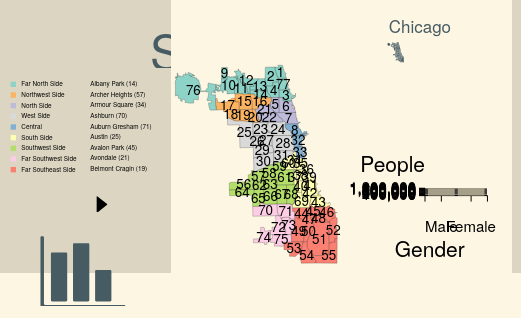
D3 v3 page, settled after 360 driven frames (6 s of simulated time); the page loaded 5 data file(s).


        var App = new ChicagoApp();
        App.init();

        /*
        var selectData = document.getElementById('dropData');
        selectData.onchange = function (e) {
            var index = selectData.selectedIndex;
            var option = selectData[index];
            App.root.dataType = +option.value;
            App.refreshCharts();
        };

        var selectChart = document.getElementById('dropChart');
        selectChart.onchange = function (e) {
            var i = selectChart.selectedIndex;
            var o = selectChart[i];
            App.root.chartType = +o.value;
            App.emptySlots();
            App.root.populate = true;
            App.refreshCharts();
            App.root.populate = false;
        };
        */
    
// ── app.js
/* global $:true, d3:true, topojson:true, console:true, document:true, BarPlot, PieChart, Table:true; */
///////////////////////////////////////////////////////////////////////

function Class() {}

Class.prototype.construct = function () {};

Class.extend = function (def) {
    var classDef = function () {
        if (arguments[0] !== Class) {
            this.construct.apply(this, arguments);
        }
    };

    var proto = new this(Class);
    var superClass = this.prototype;

    for (var n in def) {
        var item = def[n];
        if (item instanceof Function) item.superClass = superClass;
        proto[n] = item;
    }

    classDef.prototype = proto;

    //Give this new class the same static extend method    
    classDef.extend = this.extend;
    return classDef;
};

///////////////////////////////////////////////////////////////////////

var ChicagoApp = Class.extend({

    construct: function () {
        this.root = {};

        this.root.margin = {
            top: 30,
            right: 30,
            bottom: 40,
            left: 50
        };

        this.root.svgMap = null;
        this.root.map = null;
        this.root.svgControls = null;
        this.root.svgMapPlot = null;
        this.root.svgR1 = null;
        this.root.svgR2 = null;
        this.root.svgR3 = null;

        // STORED DATA from external files
        this.root.features = null;
        this.root.topoJson = null;
        this.root.areas = null;
        this.root.gender = null;
        this.root.gender_district = null;
        this.root.age = null;
        this.root.age_district = null;
        this.root.race = null;
        this.root.race_district = null;
        this.root.origin1 = null;
        this.root.origin1_district = null;
        this.root.origin2 = null;
        this.root.origin2_district = null;

        this.root.projectionL = d3.geo.mercator();
        this.root.pathL = d3.geo.path().projection(this.root.projectionL);

        this.root.height = document.getElementById('container').offsetHeight;
        this.root.width = document.getElementById('container').offsetWidth / 2;
        //this.root.width = 409.8 * 2;
        //this.root.height = 218.8 * 2;
        this.root.height_detail = this.root.height / 2.5;
        this.root.width_detail = this.root.width / 3;
        this.root.colorCA = null;

        this.root.projectionR = d3.geo.mercator();
        this.root.projectionR_ = d3.geo.mercator();
        this.root.pathR = d3.geo.path().projection(this.root.projectionR);
        this.root.pathR_ = d3.geo.path().projection(this.root.projectionR_);

        this.root.counter = 0;
        this.root.tooltip = null;

        // Chart types
        this.root.barplot = [];
        this.root.piechart = [];
        this.root.table = [];

        this.root.ids = []; // int  id, boolean district

        // CHART TYPES:
        // 1: bar chart
        // 2: pie chart
        // 3: raw data table
        this.root.chartType = 1;

        // DATA TYPES:
        // 1: gender
        // 2: age
        // 3: race
        // 4: place of origin 1
        // 5: place of origin 2
        this.root.dataType = 1;

        this.root.refresh = false;
        this.root.populate = false;

    },

    ///////////////////////////////////////////////////////////////////////

    drawMap: function () {
        var self = this; //to keep the reference to this when changing context

        var width = this.root.width / 3;
        var height = this.root.height * 0.8;

        this.root.svgMap = d3.select('#map').append('svg')
            .style('display', 'block')
            .style('margin', 'auto')
            .attr('width', width)
            .attr('height', height)
            .attr("viewBox", '0 0 ' + width + ' ' + height)
            .attr("preserveAspectRatio", "xMidYMax meet");

        this.root.colorCA = d3.scale.quantize()
            .range(["rgb(141,211,199)", "rgb(253,180,98)", "rgb(190,186,218)",
                    "rgb(217,217,217)", "rgb(128,177,211)", "rgb(255,255,179)",
                    "rgb(179,222,105)", "rgb(252,205,229)", "rgb(251,128,114)"])
            .domain([01, 09]);

        d3.json('data/maps/per_capita_income.json', function (json) {
            //Store data
            self.root.features = json.features;
            var features = self.root.features;

            self.root.projectionL
                .scale(1)
                .translate([0, 0]);

            d3.csv("data/areas.csv", function (error, data) {

                if (error) {
                    console.log("Error while reading areas.csv");
                    return;
                }

                //Store data
                self.root.areas = data;

                //Merge the ag. data and GeoJSON
                //Loop through once for each ag. data value 
                for (var i = 0; i < data.length; i++) {
                    //Grab CA number
                    var dataCA = parseInt(data[i].CA_number);
                    //Grab data value, and convert from string to float
                    var dataDistrict = parseInt(data[i].District_number);
                    //Find the corresponding CA inside the GeoJSON
                    for (var j = 0; j < features.length; j++) {
                        var jsonCA = features[j].id;
                        if (dataCA === jsonCA) {
                            //Copy the data value into the JSON
                            features[j].properties.district_num = dataDistrict;
                            features[j].properties.district_name = data[i].District_name;
                            break;
                        }
                    }
                }

                // Callbacks:
                self.drawTitleFunc();
                self.drawFromTopojsonFunc();
                self.drawDistrictSelectorFunc();
                self.drawCaSelectorFunc();
                self.drawButtonsFunc();
                self.drawChartFunc(0, false); // draw gender barplot for Chicago
            });
        });

    },

    ///////////////////////////////////////////////////////////////////////

    drawFromTopojson: function () {

        var self = this;
        var width = this.root.width / 3;
        var height = this.root.height * 0.8;

        d3.json('data/maps/topo.json', function (tjson) {

            //Store data
            self.root.topoJson = tjson;

            var b = self.root.pathL.bounds(topojson.merge(tjson, tjson.objects.per_capita_income.geometries));
            var s = 0.95 / Math.max((b[1][0] - b[0][0]) / width, (b[1][1] - b[0][1]) / height);
            var t = [(width - s * (b[1][0] + b[0][0])) / 2, (height - s * (b[1][1] + b[0][1])) / 2];

            self.root.projectionL
                .scale(s)
                .translate(t);

            var tempColor, tempCA = null;

            self.root.map = self.root.svgMap.selectAll('path')
                .data(self.root.features)
                .enter()
                .append('path')
                .attr('d', self.root.pathL)
                .style({
                    stroke: "#000",
                    'stroke-width': "0.2"
                })
                .style("fill", function (d) {
                    //Get data value
                    var value = d.properties.district_num;
                    if (value) {
                        return self.root.colorCA(value);
                    } else {
                        return "#ccc";
                    }
                })
                .on('click', function (d) {

                    // TOOLTIP:
                    //Clean previous selection
                    d3.selectAll('.tooltip').remove();
                    try {
                        d3.select(tempCA)
                            .style('opacity', 1)
                        //.style('fill', tempColor);
                        .style({
                            stroke: "#000",
                            'stroke-width': "0.2" // back to old
                        });
                    } catch (e) {
                        //do nothing
                    }

                    /*self.root.svgMapPlot = d3.select('#section2').append('svg')
                        .attr('class', 'tooltip')
                        .attr('x', 0)
                        .attr('y', 0)
                        .attr('height', height / 2)
                        .attr('width', width)
                        .attr("viewBox", '0 0 ' + width * 1.1 + ' ' + height * (1.1 / 2))
                        .attr("preserveAspectRatio", "xMidYMax meet");
*/
                    var tooltip = d3.select('#svg_topMap');

                    var selector = tooltip.append('rect')
                        .attr('class', 'tooltip')
                        .attr('id', 'tooltipRect')
                        .attr('x', -250)
                        .attr('y', 50)
                        .attr('width', width)
                        .attr('height', height * (0.9 / 4))
                        .style('fill', '#E7E0CB')
                        .style('opacity', 0)
                        .style("cursor", "pointer")
                        .style('pointer-events', 'all');

                    var rectDims = d3.select('#tooltipRect').node().getBBox();
                    var marginX = rectDims.width / 20;

                    var text = tooltip.append('text')
                        .attr('class', 'tooltip')
                        .attr('id', 'tooltipText')
                        .attr('x', rectDims.x + marginX)
                        .attr('y', rectDims.y + rectDims.height / 2.8)
                        .style("font-size", "2em")
                        .style('opacity', 0)
                        .style("cursor", "default")
                        .text(function () {
                            return d.properties.name;
                        });

                    var textDims = d3.select('#tooltipText').node().getBBox();

                    //Reset font for animation
                    text.style("font-size", "0");

                    //Adjust rect's size based on the text size
                    selector.attr('width', textDims.width + marginX * 2);

                    rectDims = d3.select('#tooltipRect').node().getBBox();

                    //Adjust text position
                    var symbol = tooltip.append('text')
                        .attr('class', 'tooltip')
                        .style("font-size", "2em")
                        .style('opacity', 0)
                        .style("cursor", "pointer")
                        .text("+")
                        .style('text-anchor', 'middle')
                        .attr('x', rectDims.x + (rectDims.width / 2))
                        .attr('y', rectDims.y + rectDims.height / 1.25)
                        .style('pointer-events', 'none');

                    //Apply transitions
                    text.transition()
                        .style('opacity', 0.8)
                        .style("font-size", "2em");
                    selector.transition()
                        .style('opacity', 0.8);
                    symbol.transition()
                        .style('opacity', 0.8);

                    // CA HIGHLIGHTER:
                    //Save current color and CA reference
                    tempColor = this.style.fill;
                    tempCA = this;
                    //Highlight selected area
                    d3.select(this)
                    //.style('opacity', 0.5)
                    .style({
                        stroke: "#000",
                        'stroke-width': "1",
                        'stroke-linecap': "round",
                        'stroke-linejoin': "round"
                    });

                    //On click display the selected area
                    selector.on('click', function () {
                        self.drawCAdetailFunc(d.id);
                        self.drawChartFunc(d.id, false);
                    });
                });

            // DRAW MINI CHICAGO MAP
            var minimap_svg = d3.select('#slot0_map').append('svg')
                .style('display', 'block')
                .style('margin', 'auto')
                .attr('width', '100%')
                .attr('height', '115%')
                .attr("viewBox", '0 0 770 770')
                .attr("preserveAspectRatio", "xMidYMin meet");

            var minimap = minimap_svg.selectAll('path')
                .data(self.root.features)
                .enter()
                .append('path')
                .attr('d', self.root.pathL)
                .style({
                    stroke: 'white',
                    'stroke-width': "0.6"
                })
                .style("fill", '#475B62');

            // CA LABEL:
            //Add label with id number to each CA
            self.root.svgMap.selectAll('.label')
                .data(self.root.features)
                .enter()
                .append('text')
                .attr('class', 'label')
                .attr("transform", function (d) {
                    return "translate(" + self.root.pathL.centroid(d) + ")";
                })
                .attr("dy", ".35em")
                .style("font-size", "0.7em")
                .style("cursor", "pointer")
                .style('pointer-events', 'none')
                .style('text-anchor', 'middle')
                .text(function (d) {
                    return d.id;
                });

        });
    },

    ///////////////////////////////////////////////////////////////////////

    drawCAdetail: function (CA_id) {

        var self = this;
        var slot = this.assignSlot();
        var map = '#' + slot + '_map';
        var div = slot + '_map';
        var title = '#' + slot + '_title';

        //Clear before drawing new map
        d3.select(map).select("svg").remove();
        //Clear before drawing new title
        d3.select(title).select("svg").remove();

        var feature = this.root.features.filter(function (d) {
            return d.id === CA_id; // select a single CA by id
        });

        // Draw CA name
        var svg_title = d3.select(title)
            .data(feature)
            .append('svg')
            .style('width', '100%')
            .style('height', '100%')
            .attr("viewBox", '0 0 100 100')
            .attr("preserveAspectRatio", "xMidYMin meet")
            .append('g')
            .attr('transform', 'translate(50,60)')
            .append('text')
            .classed('blu_text', true)
            .style("font-size", "20")
            .style("text-anchor", "middle")
            .style("cursor", "default")
            .text(function (d) {
                return d.properties.name + " " + "(" + d.id + ")";
            });

        var height = document.getElementById(div).offsetHeight;
        var width = document.getElementById(div).offsetWidth;

        var svg = d3.select(map)
            .append('svg')
            .style('display', 'block')
            .style('margin', '0 auto')
            .style('width ', width)
            .style('height', height)
            .attr("viewBox", '0 0 ' + width + ' ' + height)
            .attr("preserveAspectRatio", "xMidYMin meet");

        this.root.projectionR
            .scale(1)
            .translate([0, 0]);

        var b = this.root.pathR.bounds(feature[0]);
        var s = 0.95 / Math.max((b[1][0] - b[0][0]) / width, (b[1][1] - b[0][1]) / height);
        var t = [(width - s * (b[1][0] + b[0][0])) / 2, (height - s * (b[1][1] + b[0][1])) / 2];

        this.root.projectionR
            .scale(s)
            .translate(t);

        svg.selectAll('path')
            .data(feature)
            .enter()
            .append('path')
            .attr('d', this.root.pathR)
            .style({
                stroke: "#000",
                'stroke-width': "1.5"
            })
            .style("fill", function (d) {
                //Get data value
                var value = d.properties.district_num;
                if (value) {
                    return self.root.colorCA(value);
                } else {
                    return "#ccc";
                }
            });

    },


    ///////////////////////////////////////////////////////////////////////

    drawDistrictDetail: function (districtNum) {

        var self = this;
        var slot = this.assignSlot();
        var map = '#' + slot + '_map';
        var div = slot + '_map';
        var title = '#' + slot + '_title';
        var data = this.root.areas;

        //Clear before drawing new map
        d3.select(map).selectAll("svg").remove();
        //Clear before drawing new title
        d3.select(title).select("svg").remove();

        var height = document.getElementById(div).offsetHeight;
        var width = document.getElementById(div).offsetWidth;

        var svg = d3.select(map)
            .append('svg')
            .style('display', 'block')
            .style('margin', '0 auto')
            .style('width ', width)
            .style('height', height)
            .attr("viewBox", '0 0 ' + width + ' ' + height)
            .attr("preserveAspectRatio", "xMidYMin meet");

        // Draw district name
        var svg_title = d3.select(title)
            .append('svg')
            .style('width', '100%')
            .style('height', '100%')
            .attr("viewBox", '0 0 100 100')
            .attr("preserveAspectRatio", "xMidYMin meet")
            .append('g')
            .attr('transform', 'translate(50,60)')
            .append('text')
            .classed('blu_text', true)
            .style("font-size", "20")
            .style("text-anchor", "middle")
            .style("cursor", "default")
            .text(function () {
                for (var i = 0; i < data.length; i++) {
                    if (districtNum === parseInt(data[i].District_number)) {
                        return data[i].District_name;
                    }
                }
            });

        var listCA = [];
        var tjson = this.root.topoJson;
        var tjson_ = [];

        //Fill listCA with the numbers of the CAs inside this district
        for (var i = 0; i < data.length; i++) {
            if (districtNum === parseInt(data[i].District_number)) {
                if (!(listCA.indexOf(parseInt(data[i].CA_number)) > -1))
                    listCA.push(parseInt(data[i].CA_number));
            }
        }

        //Keep in the topoJson only the geometries of the selected CAs (info to center the projection)
        for (var x = tjson.objects.per_capita_income.geometries.length - 1; x >= 0; x--) {
            if ((listCA.indexOf(tjson.objects.per_capita_income.geometries[x].id) > -1)) {
                tjson_.push(tjson.objects.per_capita_income.geometries[x]);
            }
        }

        //Retrieve the selected features for this district (info for drawing)
        var district = self.root.features.filter(function (d) {
            return listCA.indexOf(d.id) > -1; // select a single CA by id
        });

        //Reset the projection
        self.root.projectionR_
            .scale(1)
            .translate([0, 0]);

        //Compute the parameters to center the projection
        var b = self.root.pathR_.bounds(topojson.merge(tjson, tjson_));
        var s = 0.95 / Math.max((b[1][0] - b[0][0]) / width, (b[1][1] - b[0][1]) / height);
        var t = [(width - s * (b[1][0] + b[0][0])) / 2, (height - s * (b[1][1] + b[0][1])) / 2];

        self.root.projectionR_
            .scale(s)
            .translate(t);

        //Draw the new svg
        svg.selectAll('path')
            .data(district)
            .enter()
            .append('path')
            .attr('d', self.root.pathR_)
            .style({
                stroke: "#000",
                'stroke-width': "1.5"
            })
            .style("fill", function (d) {
                //Get data value
                var value = d.properties.district_num;
                if (value) {
                    return self.root.colorCA(value);
                } else {
                    return "#ccc";
                }
            });

    },

    ///////////////////////////////////////////////////////////////////////

    drawDistrictSelector: function () {
        var self = this;
        var districts = d3.range(1, 10);

        var height = document.getElementById('districtLegend').offsetHeight;
        var width = document.getElementById('districtLegend').offsetWidth;

        var dl = d3.select('#districtLegend').append('svg')
            .style('display', 'block')
            .style('margin', 'auto')
            .style('width', '100%')
            .style('height', '100%')
            .attr("viewBox", '0 0 160 160')
            .attr("preserveAspectRatio", "xMidYMin meet");

        var legend = dl.append("g")
            .attr("class", "legend")
            .attr('transform', 'translate(20,50)');

        var w = 500;

        legend.selectAll('rect')
            .data(districts)
            .enter()
            .append("rect")
            .attr("x", w - 500)
            .attr("y", function (d, i) {
                return i * 20;
            })
            .attr("width", 10)
            .attr("height", 10)
            .style("cursor", "pointer")
            .style("fill", function (d) {
                if (d) {
                    return self.root.colorCA(d);
                } else {
                    return "#ccc";
                }
            })
            .style("stroke", 0.3)
            .on('click', function (d) {
                self.drawDistrictDetailFunc(d);
                self.drawChartFunc(d, true); //it is a district
            });

        var data = this.root.areas;
        legend.selectAll('text')
            .data(districts)
            .enter()
            .append("text")
            .attr("x", w - 480)
            .attr("y", function (d, i) {
                return i * 20 + 9;
            })
            .text(function (d) {
                for (var i = 0; i < data.length; i++) {
                    if (d === parseInt(data[i].District_number)) {
                        return data[i].District_name;
                    }
                }
                return "Error";
            })
            .style("font-size", "12")
            .style("text-anchor", "left")
            .style("cursor", "pointer")
            .on('click', function (d) {
                self.drawDistrictDetailFunc(d);
                self.drawChartFunc(d, true); //it is a district
            });

    },

    ///////////////////////////////////////////////////////////////////////

    drawCaSelector: function () {
        var self = this;

        var height = document.getElementById("caLegend").offsetHeight * 8.58;
        var width = document.getElementById("caLegend").offsetWidth;

        var cal = d3.select("#caLegend").append('svg')
            .style('display', 'block')
            .style('margin', 'auto')
            .style('width', width)
            .style('height', height / 8.6)
            .attr("viewBox", '0 -47.5 160 160')
            .attr("preserveAspectRatio", "xMidYMin meet");

        var legend = cal.append("g")
            .attr('transform', 'translate(20,51)');

        var w = 500;

        // Use d3.nest to sort the CAs alphabetically
        var sortedData = d3.nest()
            .key(function (d) {
                return d.CA_name;
            })
            .sortKeys(d3.ascending)
            .entries(this.root.areas);

        var start = 0;
        var end = 8;
        var tempArray = [];
        for (var i = start; i <= end; i++) {
            tempArray.push(sortedData[i]);
        }

        legend.selectAll('text')
            .data(tempArray)
            .enter()
            .append("text")
            .attr("x", -10)
            .attr("y", function (d, i) {
                return i * 20 - 40;
            })
            .text(function (d) {
                return d.values[0].CA_name + "  " + "(" + d.values[0].CA_number + ")";
            })
            .style("font-size", "12")
            .style("text-anchor", "left")
            .style("cursor", "pointer")
            .on('click', function (d) {
                self.drawCAdetailFunc(+d.values[0].CA_number);
                self.drawChartFunc(+d.values[0].CA_number, false);
            });

        d3.select('#arrow_down')
            .on('click', function () {

                start += 9;
                end += 9;
                tempArray = [];
                for (var i = start; i <= end; i++) {
                    if (i === 77) {
                        start = -9;
                        end = -1;
                        break;
                    }
                    tempArray.push(sortedData[i]);
                }

                legend.selectAll('text').remove();

                legend.selectAll('text')
                    .data(tempArray)
                    .enter()
                    .append("text")
                    .attr("x", -10)
                    .attr("y", function (d, i) {
                        return i * 20 - 40;
                    })
                    .text(function (d) {
                        return d.values[0].CA_name + "  " + "(" + d.values[0].CA_number + ")";
                    })
                    .style("font-size", "12")
                    .style("text-anchor", "left")
                    .style("cursor", "pointer")
                    .on('click', function (d) {
                        self.drawCAdetailFunc(+d.values[0].CA_number);
                        self.drawChartFunc(+d.values[0].CA_number, false);
                    });

            });

    },

    ///////////////////////////////////////////////////////////////////////
    ///////////////////////////////////////////////////////////////////////

    assignSlot: function () {

        this.root.counter++;
        if (this.root.counter === 4) this.root.counter = 1;

        var slot;
        switch (this.root.counter) {
        case 1:
            slot = 'slot1';
            break;
        case 2:
            slot = 'slot2';
            break;
        case 3:
            slot = 'slot3';
            break;
        default:
            slot = 'slot4';
        }
        return slot;

    },

    ///////////////////////////////////////////////////////////////////////

    createPlot: function (data, id, district, yName, xName, xNames, cols) {

        switch (this.root.chartType) {
            // bar chart
        case 1:
            {
                // Save slot for Chicago's chart
                if (id === 0) {
                    this.root.barplot[0] = new BarPlot(this, data, id, district, yName, xName, xNames, cols);
                    this.root.ids[0] = [id, district];
                } else {
                    if (arguments[7]) {
                        this.root.barplot[arguments[7]] = new BarPlot(this, data, id, district, yName, xName, xNames, cols, arguments[7]);
                        this.root.ids[arguments[7]] = [id, district];
                    } else {
                        this.root.barplot[this.root.counter] = new BarPlot(this, data, id, district, yName, xName, xNames, cols);
                        this.root.ids[this.root.counter] = [id, district];
                    }
                }
            }
            break;
            // pie chart
        case 2:
            {
                // Save slot for Chicago's chart
                if (id === 0) {
                    this.root.piechart[0] = new PieChart(this, data, id, district, yName, xName, xNames, cols);
                    this.root.ids[0] = [id, district];
                } else {
                    if (arguments[7]) {
                        this.root.piechart[arguments[7]] = new PieChart(this, data, id, district, yName, xName, xNames, cols, arguments[7]);
                        this.root.ids[arguments[7]] = [id, district];
                    } else {
                        this.root.piechart[this.root.counter] = new PieChart(this, data, id, district, yName, xName, xNames, cols);
                        this.root.ids[this.root.counter] = [id, district];
                    }
                }
            }
            break;
            // data table
        case 3:
            {
                // Save slot for Chicago's chart
                if (id === 0) {
                    this.root.table[0] = new Table(this, data, id, district, yName, xName, xNames, cols);
                    this.root.ids[0] = [id, district];
                } else {
                    if (arguments[7]) {
                        this.root.table[arguments[7]] = new Table(this, data, id, district, yName, xName, xNames, cols, arguments[7]);
                        this.root.ids[arguments[7]] = [id, district];
                    } else {
                        this.root.table[this.root.counter] = new Table(this, data, id, district, yName, xName, xNames, cols);
                        this.root.ids[this.root.counter] = [id, district];
                    }
                }
            }
        }

    },

    ///////////////////////////////////////////////////////////////////////


    updatePlot: function (data, id, district, yName, xName, xNames, cols) {

        switch (this.root.chartType) {
            // bar chart
        case 1:
            {
                if (id === 0) {
                    this.root.barplot[0].update(this, data, id, district, yName, xName, xNames, cols);
                    this.root.ids[0] = [id, district];
                } else {
                    if (arguments[7]) {
                        this.root.barplot[arguments[7]].update(this, data, id, district, yName, xName, xNames, cols);
                        this.root.ids[arguments[7]] = [id, district];
                    } else {
                        this.root.barplot[this.root.counter].update(this, data, id, district, yName, xName, xNames, cols);
                        this.root.ids[this.root.counter] = [id, district];
                    }
                }
            }
            break;
            // pie chart
        case 2:
            {
                if (id === 0) {
                    this.root.piechart[0].update(this, data, id, district, yName, xName, xNames, cols);
                    this.root.ids[0] = [id, district];
                } else {
                    if (arguments[7]) {
                        this.root.piechart[arguments[7]].update(this, data, id, district, yName, xName, xNames, cols);
                        this.root.ids[arguments[7]] = [id, district];
                    } else {
                        this.root.piechart[this.root.counter].update(this, data, id, district, yName, xName, xNames, cols);
                        this.root.ids[this.root.counter] = [id, district];
                    }
                }
            }
            break;
            // data table
        case 3:
            {
                if (id === 0) {
                    this.root.table[0].update(this, data, id, district, yName, xName, xNames, cols);
                    this.root.ids[0] = [id, district];
                } else {
                    if (arguments[7]) {
                        this.root.table[arguments[7]].update(this, data, id, district, yName, xName, xNames, cols);
                        this.root.ids[arguments[7]] = [id, district];
                    } else {
                        this.root.table[this.root.counter].update(this, data, id, district, yName, xName, xNames, cols);
                        this.root.ids[this.root.counter] = [id, district];
                    }
                }
            }
            break;
        }

    },

    ///////////////////////////////////////////////////////////////////////

    drawChart: function (id, district) {

        // NOTE: the extra parameter passed through arguments specifies the index of the plot in the storage array:
        // its double function is to keep track of the chart object instantiated in each slot and of the information
        // present in the slot itself

        // Call functions based on data type
        switch (this.root.dataType) {
        case 1:
            this.genderFunc(id, district, arguments[2]);
            break;
        case 2:
            this.ageFunc(id, district, arguments[2]);
            break;
        case 3:
            this.raceFunc(id, district, arguments[2]);
            break;
        case 4:
            this.origin1Func(id, district, arguments[2]);
            break;
        case 5:
            this.origin2Func(id, district, arguments[2]);
            break;
        default:
            break;
        }

    },

    ///////////////////////////////////////////////////////////////////////

    /**
     *  Called when the user requests a change of dataset or of chart type.
     *  It dynamically refreshes all the present charts and instantiates new charts if needed.
     */
    refreshCharts: function () {

        this.root.refresh = true;

        try {
            switch (this.root.chartType) {
            case 1:
                {
                    for (var i = 0; i < 4; i++) {
                        if (this.root.populate)
                            this.drawChart(this.root.ids[i][0], this.root.ids[i][1], i);
                        else
                            this.drawChart(this.root.barplot[i].root.id, this.root.barplot[i].root.district, i);
                    }
                }
                break;
            case 2:
                {
                    for (var j = 0; j < 4; j++) {
                        if (this.root.populate)
                            this.drawChart(this.root.ids[j][0], this.root.ids[j][1], j);
                        else
                            this.drawChart(this.root.piechart[j].root.id, this.root.piechart[j].root.district, j);
                    }
                }
                break;
            case 3:
                {
                    for (var k = 0; k < 4; k++) {
                        if (this.root.populate)
                            this.drawChart(this.root.ids[k][0], this.root.ids[k][1], k);
                        else
                            this.drawChart(this.root.table[k].root.id, this.root.table[k].root.district, k);
                    }
                }
                break;
            }
        } catch (e) {
            // there is no chart in some slot, do nothing
        }

        this.root.refresh = false;

    },

    ///////////////////////////////////////////////////////////////////////

    emptySlots: function () {

        d3.selectAll('.slot_plot').selectAll('.chart').remove();
        d3.selectAll('#map_plot').selectAll('.chart').remove();

    },

    ///////////////////////////////////////////////////////////////////////

    /**
     *
     */
    gender: function (id, district) {

        var self = this;
        var selfArguments = arguments;

        // Load data only the first time
        if (this.root.gender === null) {
            d3.csv("data/demographic/01_gender.csv", function (error, data1) {
                d3.csv("data/demographic/01_gender_district.csv", function (error, data2) {

                    // Store data
                    self.root.gender = data1;
                    self.root.gender_district = data2;

                    if (district)
                        self.genderRoutine(self.root.gender_district, id, district, selfArguments[2]);
                    else
                        self.genderRoutine(self.root.gender, id, district, selfArguments[2]);
                });
            });
        } else {
            if (district)
                self.genderRoutine(self.root.gender_district, id, district, selfArguments[2]);
            else {
                self.genderRoutine(self.root.gender, id, district, selfArguments[2]);
            }
        }
    },

    genderRoutine: function (data, id, district) {

        if ((d3.select('#slot' + this.root.counter + '_plot').selectAll('.chart').empty() && !this.root.refresh) || (this.root.populate)) {
            this.createPlot(data, id, district, "People", "Gender", ["Male", "Female"], ["MALE", "FEMALE"], arguments[3]);
        } else if (!d3.select('#slot' + this.root.counter + '_plot').selectAll('.chart').empty() || (this.root.refresh && arguments[3])) {
            this.updatePlot(data, id, district, "People", "Gender", ["Male", "Female"], ["MALE", "FEMALE"], arguments[3]);
        }

    },

    ///////////////////////////////////////////////////////////////////////

    /**
     *
     */
    age: function (id, district) {

        var self = this;
        var selfArguments = arguments;

        // Load data only the first time
        if (this.root.age === null) {
            d3.csv("data/demographic/02_age_groups.csv", function (error, data1) {
                d3.csv("data/demographic/02_age_groups_district.csv", function (error, data2) {

                    // Store data
                    self.root.age = data1;
                    self.root.age_district = data2;

                    if (district)
                        self.ageRoutine(self.root.age_district, id, district, selfArguments[2]);
                    else
                        self.ageRoutine(self.root.age, id, district, selfArguments[2]);
                });
            });
        } else {
            if (district)
                self.ageRoutine(self.root.age_district, id, district, selfArguments[2]);
            else
                self.ageRoutine(self.root.age, id, district, selfArguments[2]);
        }
    },

    ageRoutine: function (data, id, district) {

        /* NEST ATTEMPT - for future reference
        // If this is a district, group data accordingly
        if (district) {
            var data_district = d3.nest()
                .key(function (d) {
                    return d.DISTRICT;
                })
                .rollup(function (leaves) {
                    return {
                        "total": d3.sum(leaves, function (d) {
                            return +d.T0004;
                        })
                    };
                })
                .entries(this.root.age);
            console.log(data_district);
        }
        */

        if ((d3.select('#slot' + this.root.counter + '_plot').selectAll('.chart').empty() && !this.root.refresh) || this.root.populate) {
            this.createPlot(data, id, district, "People", "Age", ["0-4", "5-12", "13-19", "20-29", "30-39", "40-49", "50-59", "60-69", "70+"], ["0_4", "5_12", "13_19", "20_29", "30_39", "40_49", "50_59", "60_69", "70_OVER"], arguments[3]);
        } else if (!d3.select('#slot' + this.root.counter + '_plot').selectAll('.chart').empty() || (this.root.refresh && arguments[3])) {
            this.updatePlot(data, id, district, "People", "Age", ["0-4", "5-12", "13-19", "20-29", "30-39", "40-49", "50-59", "60-69", "70+"], ["0_4", "5_12", "13_19", "20_29", "30_39", "40_49", "50_59", "60_69", "70_OVER"], arguments[3]);
        }

    },

    ///////////////////////////////////////////////////////////////////////

    /**
     *
     */
    race: function (id, district) {

        var self = this;
        var selfArguments = arguments;

        // Load data only the first time
        if (this.root.race === null) {
            d3.csv("data/demographic/03_race.csv", function (error, data1) {
                d3.csv("data/demographic/03_race_district.csv", function (error, data2) {

                    // Store data
                    self.root.race = data1;
                    self.root.race_district = data2;

                    if (district)
                        self.raceRoutine(self.root.race_district, id, district, selfArguments[2]);
                    else
                        self.raceRoutine(self.root.race, id, district, selfArguments[2]);
                });
            });
        } else {
            if (district)
                self.raceRoutine(self.root.race_district, id, district, selfArguments[2]);
            else {
                self.raceRoutine(self.root.race, id, district, selfArguments[2]);
            }
        }
    },

    raceRoutine: function (data, id, district) {

        if ((d3.select('#slot' + this.root.counter + '_plot').selectAll('.chart').empty() && !this.root.refresh) || this.root.populate) {
            this.createPlot(data, id, district, "People", "Race", ["Latino", "White", "Black", "Asian"], ["LATINO", "WHITE", "BLACK", "ASIAN"], arguments[3]);
        } else if (!d3.select('#slot' + this.root.counter + '_plot').selectAll('.chart').empty() || (this.root.refresh && arguments[3])) {
            this.updatePlot(data, id, district, "People", "Race", ["Latino", "White", "Black", "Asian"], ["LATINO", "WHITE", "BLACK", "ASIAN"], arguments[3]);
        }

    },

    ///////////////////////////////////////////////////////////////////////

    /**
     *
     */
    origin1: function (id, district) {

        var self = this;
        var selfArguments = arguments;

        // Load data only the first time
        if (this.root.origin1 === null) {
            d3.csv("data/demographic/04_origin_general.csv", function (error, data1) {
                d3.csv("data/demographic/04_origin_general_district.csv", function (error, data2) {

                    // Store data
                    self.root.origin1 = data1;
                    self.root.origin1_district = data2;

                    if (district)
                        self.origin1Routine(self.root.origin1_district, id, district, selfArguments[2]);
                    else
                        self.origin1Routine(self.root.origin1, id, district, selfArguments[2]);
                });
            });
        } else {
            if (district)
                self.origin1Routine(self.root.origin1_district, id, district, selfArguments[2]);
            else {
                self.origin1Routine(self.root.origin1, id, district, selfArguments[2]);
            }
        }
    },

    origin1Routine: function (data, id, district) {

        if ((d3.select('#slot' + this.root.counter + '_plot').selectAll('.chart').empty() && !this.root.refresh) || this.root.populate) {
            this.createPlot(data, id, district, "People", "Place of Origin", ["Not Hispanic", "Hispanic"], ["NOT_HISPANIC", "HISPANIC"], arguments[3]);
        } else if (!d3.select('#slot' + this.root.counter + '_plot').selectAll('.chart').empty() || (this.root.refresh && arguments[3])) {
            this.updatePlot(data, id, district, "People", "Place of Origin", ["Not Hispanic", "Hispanic"], ["NOT_HISPANIC", "HISPANIC"], arguments[3]);
        }

    },

    ///////////////////////////////////////////////////////////////////////

    /**
     *
     */
    origin2: function (id, district) {

        var self = this;
        var selfArguments = arguments;

        // Load data only the first time
        if (this.root.origin2 === null) {
            d3.csv("data/demographic/05_origin_hispanic.csv", function (error, data1) {
                d3.csv("data/demographic/05_origin_hispanic_district.csv", function (error, data2) {

                    // Store data
                    self.root.origin2 = data1;
                    self.root.origin2_district = data2;

                    if (district)
                        self.origin2Routine(self.root.origin2_district, id, district, selfArguments[2]);
                    else
                        self.origin2Routine(self.root.origin2, id, district, selfArguments[2]);
                });
            });
        } else {
            if (district)
                self.origin2Routine(self.root.origin2_district, id, district, selfArguments[2]);
            else {
                self.origin2Routine(self.root.origin2, id, district, selfArguments[2]);
            }
        }
    },

    origin2Routine: function (data, id, district) {

        if ((d3.select('#slot' + this.root.counter + '_plot').selectAll('.chart').empty() && !this.root.refresh) || this.root.populate) {
            this.createPlot(data, id, district, "People", "Place of Origin - Hispanics", ["Central America (Mexican)", "Central America (Other)", "South America", "Other"], ["CENTRAL_AMERICA_MEXICAN", "CENTRAL_AMERICA_OTHER", "SOUTH_AMERICA", "OTHER"], arguments[3]);
        } else if (!d3.select('#slot' + this.root.counter + '_plot').selectAll('.chart').empty() || (this.root.refresh && arguments[3])) {
            this.updatePlot(data, id, district, "People", "Place of Origin - Hispanics", ["Central America (Mexican)", "Central America (Other)", "South America", "Other"], ["CENTRAL_AMERICA_MEXICAN", "CENTRAL_AMERICA_OTHER", "SOUTH_AMERICA", "OTHER"], arguments[3]);
        }

    },

    ///////////////////////////////////////////////////////////////////////

    drawTitle: function () {

        var self = this;

        var height = document.getElementById("section2").offsetHeight / 4;
        var width = document.getElementById("section2").offsetWidth * 2;

        var cal = d3.select("#section2").append('svg')
            .attr('id', 'svg_topMap')
            .style('display', 'block')
            .style('margin', 'auto')
            .style('width', width)
            .style('height', height)
            .attr("viewBox", '0 0 270 270')
            .attr("preserveAspectRatio", "xMidYMin meet");

        var legend = cal.append("g")
            .attr('transform', 'translate(320,130)')
            .append('text')
            .text("Chicago") // Community Explorer")
            .classed('title', true)
            .style("text-anchor", "left")
            .style("cursor", "default");

    },

    ///////////////////////////////////////////////////////////////////////


    drawButtons: function () {

        var self = this;

        var height = document.getElementById('controls').offsetHeight;
        var width = document.getElementById('controls').offsetWidth;

        d3.select('#icons_container')
            .style({
                width: width,
                height: height / 2.4,
            });

        // BARS
        d3.select('#icon_bars')
        //.attr('transform', 'translate(10,50)') // + (height / 10) + ')')
        .on('click', function (d) {
            self.onChartChange(1);
        });

        // PIE
        d3.select('#icon_pie')
            .on('click', function (d) {
                self.onChartChange(2);
            });

        // TABLE
        d3.select('#icon_table')
            .on('click', function (d) {
                self.onChartChange(3);
            });

        // Gender
        d3.select('#sel_gender')
            .on('click', function (d) {
                self.onDataChange(1);
            });

        // Age
        d3.select('#sel_age')
            .on('click', function (d) {
                self.onDataChange(2);
            });

        // Race
        d3.select('#sel_race')
            .on('click', function (d) {
                self.onDataChange(3);
            });

        // Origin1
        d3.select('#sel_origin1')
            .on('click', function (d) {
                self.onDataChange(4);
            });

        // Origin2
        d3.select('#sel_origin2')
            .on('click', function (d) {
                self.onDataChange(5);
            });

        // Heat1
        d3.select('#heat_under21')
            .on('click', function (d) {
                d3.csv("data/demographic/02_age_groups.csv", function (error, data) {
                    self.drawHeat21(data);
                });
            });

        // Heat2
        d3.select('#heat_over100')
            .on('click', function (d) {
                d3.csv("data/demographic/02_age_groups.csv", function (error, data) {
                    self.drawHeat70(data);
                });
            });

        // Heat3
        d3.select('#heat_density')
            .on('click', function (d) {
                d3.csv("data/areasq.csv", function (error, data) {
                    self.drawHeatDensity(data);
                });
            });

        // Heat4
        d3.select('#heat_income')
            .on('click', function (d) {
                d3.csv("data/income_over100k.csv", function (error, data) {
                    self.drawHeatIncome(data);
                });
            });

        // Heat5
        d3.select('#heat_education')
            .on('click', function (d) {
                d3.csv("data/education.csv", function (error, data) {
                    self.drawHeatEducation(data);
                });
            });

    },

    onChartChange: function (option) {
        this.root.chartType = option;
        this.emptySlots();
        this.root.populate = true;
        this.refreshCharts();
        this.root.populate = false;
    },

    onDataChange: function (option) {
        this.root.dataType = option;
        this.refreshCharts();
    },

    ///////////////////////////////////////////////////////////////////////

    applyHeatMap: function (result, title, d3format) {

        var self = this;

        var heatColor = d3.scale.quantize()
            .range(['rgb(239,243,255)', 'rgb(198,219,239)', 'rgb(158,202,225)',
                    'rgb(107,174,214)', 'rgb(49,130,189)', 'rgb(8,81,156)'])
            .domain([result.min, result.max]);

        this.root.map
            .style("fill", function (d) {
                var ca = result.areas.filter(function (e) {
                    return +e.id === +d.id;
                });
                var value = ca[0].value;
                if (value) {
                    return heatColor(value);
                } else {
                    return "#ccc";
                }
            });

        // Remove any previous legend
        d3.selectAll('#heatLegend').remove();

        // Add legend
        var legend = this.root.svgMap.selectAll('g')
            .data(heatColor.range())
            .enter()
            .append('g')
            .attr('id', 'heatLegend');

        legend.append('rect')
            .attr("x", 45)
            .attr("y", function (d, i) {
                return i * 25 + 600;
            })
            .attr("width", 20)
            .attr("height", 20)
            .style("stroke", "black")
            .style("stroke-width", 1)
            .style("fill", function (d) {
                return d;
            });

        legend.append('text')
            .attr("x", 75)
            .attr("y", function (d, i) {
                return i * 25 + 600;
            })
            .attr("dy", "0.8em")
            .style("cursor", "default")
            .text(function (d, i) {
                var extent = heatColor.invertExtent(d);
                var format = d3.format(d3format);
                return format(+extent[0]) + " - " + format(+extent[1]);
            });

        // Title
        legend.append('text')
            .attr("x", 35)
            .attr("y", 570)
            .attr("dy", "0.8em")
            .style("cursor", "default")
            .text(title);

        // Disable heatmap
        legend.append('text')
            .attr("x", 35)
            .attr("y", 755)
            .attr("dy", "0.8em")
            .style("cursor", "pointer")
            .text("Disable heatmap mode")
            .on('click', function (d) {

                // Back to normal fill
                self.root.map
                    .style("fill", function (d) {
                        //Get data value
                        var value = d.properties.district_num;
                        if (value) {
                            return self.root.colorCA(value);
                        } else {
                            return "#ccc";
                        }
                    });
                d3.selectAll('#heatLegend').remove();

            });

    },

    drawHeat21: function (data) {
        var result = heatAge(data, ["0_4", "5_12", "13_19"], ["0_4", "5_12", "13_19", "20_29", "30_39", "40_49", "50_59", "60_69", "70_OVER"]);
        this.applyHeatMap(result, "Percentage people under 21", "%");
    },

    drawHeat70: function (data) {
        var result = heatAge(data, ["70_OVER"], ["0_4", "5_12", "13_19", "20_29", "30_39", "40_49", "50_59", "60_69", "70_OVER"]);
        this.applyHeatMap(result, "Percentage people over 70", "%");
    },

    drawHeatDensity: function (data) {
        var result = heatDensity(data, ["TOT_POP"]);
        this.applyHeatMap(result, "Density of population /sq mi", ",.0f");
    },

    drawHeatIncome: function (data) {
        var result = heatIncome(data);
        this.applyHeatMap(result, "Households income over 100K", ",.0f");
    },

    drawHeatEducation: function (data) {
        var result = heatEducation(data);
        this.applyHeatMap(result, "Bachelor's degree or higher", ",.0f");
    },

    ///////////////////////////////////////////////////////////////////////

    init: function () {

        // Functions to manage the drawing of stuff
        this.drawTitleFunc = this.drawTitle.bind(this);
        this.drawFromTopojsonFunc = this.drawFromTopojson.bind(this);
        this.drawCAdetailFunc = this.drawCAdetail.bind(this);
        this.drawDistrictSelectorFunc = this.drawDistrictSelector.bind(this);
        this.drawCaSelectorFunc = this.drawCaSelector.bind(this);
        this.drawDistrictDetailFunc = this.drawDistrictDetail.bind(this);
        this.drawChartFunc = this.drawChart.bind(this);

        // Functions to manage data input and elaboration
        this.genderFunc = this.gender.bind(this);
        this.ageFunc = this.age.bind(this);
        this.raceFunc = this.race.bind(this);
        this.origin1Func = this.origin1.bind(this);
        this.origin2Func = this.origin2.bind(this);

        this.drawButtonsFunc = this.drawButtons.bind(this);

        // First call to start the actual execution
        this.drawMap.call(this);

    },

    ///////////////////////////////////////////////////////////////////////

});
// ── barplot.js
/* global $:true, d3:true, topojson:true, console:true, document:true, Class:true */
///////////////////////////////////////////////////////////////////////

var BarPlot = Class.extend({

    construct: function (App, data, id, district, yName, xName, xNames, cols) {

        this.root = {};

        // To keep track of the identity of the data of this chart
        this.root.id = id;
        this.root.district = district;

        this.root.margin = {
            top: 70,
            right: 20,
            bottom: 70,
            left: 80,
        };

        // Retrieve dimensions from the container
        this.root.height = document.getElementById('slot1_plot').offsetHeight * 0.9;
        this.root.height = this.root.height - this.root.margin.top - this.root.margin.bottom;
        this.root.width = document.getElementById('slot1_plot').offsetWidth * 0.95;
        this.root.width = this.root.width - this.root.margin.left - this.root.margin.right;
        this.root.barWidth = 50;
        this.root.barOffset = 5;
        this.root.svg = null;
        this.root.svgChicago = null;

        this.root.data = data;
        this.root.slot = arguments[8] ? 'slot' + arguments[8] : 'slot' + App.root.counter;
        this.root.plot = '#' + this.root.slot + '_plot';
        this.root.div = this.root.slot + '_plot';

        // Draw the main canvas for the chart
        this.plot(id);
        // Apply the starting parameters
        this.update(App, data, id, district, yName, xName, xNames, cols);

    },

    ///////////////////////////////////////////////////////////////////////

    plot: function (id) {

        var area;
        switch (id) {
            //Chicago
        case 0:
            area = "#map_plot";
            break;
        default:
            area = this.root.plot;
            break;
        }

        this.root.svg = d3.select(area).append('svg')
            .attr('class', 'chart')
            .style('display', 'block')
            .style('position', 'absolute')
            .style('margin', 'auto')
            .style({
                top: 0,
                left: 0,
                bottom: 0,
                right: 0
            })
            .attr('width', this.root.width + this.root.margin.left + this.root.margin.right)
            .attr('height', this.root.height + this.root.margin.top + this.root.margin.bottom)
            .append('g')
            .attr('transform', 'translate(' + this.root.margin.left + ', ' + this.root.margin.top + ')');

        this.root.xGuide = this.root.svg.append('g')
            .attr('class', 'x_axis')
            .attr('transform', 'translate(0,' + (this.root.height) + ')');

        this.root.yGuide = this.root.svg.append('g')
            .attr('class', 'y_axis');

        /*
        var tooltip = d3.select('body').append('div')
            .style('position', 'absolute')
            .style('padding', '0 10px')
            .style('background', 'white')
            .style('opacity', 0);
        
            .on('mouseover', function (d) {

            tooltip.transition()
                .style('opacity', 0.9);

            tooltip.html(d)
                .style('left', (d3.event.pageX - 35) + 'px')
                .style('top', (d3.event.pageY - 30) + 'px');


            tempColor = this.style.fill;
            d3.select(this)
                .style('opacity', 0.5)
                .style('fill', 'yellow');
        })

        .on('mouseout', function (d) {
            d3.select(this)
                .style('opacity', 1)
                .style('fill', tempColor);
        });
*/

    },

    ///////////////////////////////////////////////////////////////////////

    update: function (App, data, id, district, yName, xName, xNames, cols) {

        var self = this;

        // To keep track of the identity of the data of this chart
        this.root.id = id;
        this.root.district = district;

        this.root.yName = yName;
        this.root.xName = xName;
        this.root.xNames = xNames;
        this.root.cols = cols;

        // Array to hold only the data we are visualizing
        var bardata = [];
        for (var k = 0; k <= this.root.cols.length - 1; k++) {
            bardata.push(+data[id][this.root.cols[k]]);
        }

        // Filtered dataset to compute the max value:
        var dataCA = [];
        // Flatten the representation
        for (var i = 1; i <= data.length - 1; i++) {
            for (var j = 0; j <= this.root.cols.length - 1; j++) {
                dataCA.push(+data[i][this.root.cols[j]]);
            }
        }

        var x = d3.scale.ordinal()
            .domain(d3.range(0, bardata.length))
            .rangeBands([0, this.root.width], 0.1);

        var y;

        // Different scale for city and areas
        switch (id) {
            //Chicago
        case 0:
            {
                y = d3.scale.linear()
                    .domain([d3.max(bardata), 0])
                    .range([0, this.root.height]);
            }
            break;
        default:
            {
                y = d3.scale.linear()
                    .domain([d3.max(dataCA, function (d) {
                        return +d;
                    }), 0])
                    .range([0, this.root.height]);
            }

        }

        // Clear previous axis labels
        this.root.yGuide.select('#yguide').remove();
        this.root.xGuide.select('#xguide').remove();

        // Y axis label
        this.root.yGuide.append('text')
            .classed('axisLabel', true)
            .attr('id', 'yguide')
            .attr('y', -20)
            .attr('dy', '.20em')
            .style('text-anchor', 'end')
            .text(this.root.yName);

        // X axis label
        this.root.xGuide.append('text')
            .classed('axisLabel', true)
            .attr('id', 'xguide')
            .attr("y", this.root.margin.left / 2)
            .attr("x", (this.root.height / 1.6))
            .attr("dy", "1em")
            .style("text-anchor", "middle")
            .text(this.root.xName);

        var formatLabels = function (d) {
            return self.root.xNames[d];
        };

        var xAxis = d3.svg.axis()
            .scale(x)
            .orient('bottom')
            .ticks(d3.range(0, bardata.length))
            .tickFormat(formatLabels);

        var ticks = 12;
        var yAxis = d3.svg.axis()
            .scale(y)
            .orient('left')
            .ticks(ticks)
            .tickFormat(d3.format(",.3d"));

        //////////////////////

        // Remove old grid lines
        this.root.svg.selectAll("line.horizontalGrid").remove();

        // Add grid lines
        this.root.svg.selectAll("line.horizontalGrid")
            .data(y.ticks(ticks))
            .enter()
            .append("line")
            .attr({
                "class": "horizontalGrid",
                "x1": 0,
                "x2": this.root.width,
                "y1": function (d) {
                    return y(d);
                },
                "y2": function (d) {
                    return y(d);
                },
                "fill": "none",
                "shape-rendering": "crispEdges",
                "stroke": "black",
                "stroke-width": "0.5px"
            });

        // DATA UPDATE
        var bars = this.root.svg.selectAll('.bar')
            .data(bardata);

        // ENTER
        // Create new elements
        bars.enter().append('rect')
            .attr('class', 'bar')
            .attr('width', x.rangeBand())
            .attr('y', y(0))
            .attr('height', 0);

        bars.transition()
            .duration(300)
            .attr('x', function (d, i) {
                return x(i);
            })
            .attr('width', x.rangeBand())
            .attr('height', function (d) {
                return self.root.height - y(d);
            })
            .attr('y', function (d) {
                return y(d);
            });

        // EXIT
        // Remove old elements
        bars.exit()
            .transition()
            .duration(300)
            .attr('y', y(0))
            .attr('height', this.root.height - y(0))
            .remove();

        // Magic trick to bring in front the rects over the gridlines
        var node = d3.selectAll('.bar')[0];
        for (var r = 0; r < node.length; r++) {
            node[r].parentNode.appendChild(node[r]);
        }

        // Format the tick text to go to new line if too long
        function wrap(text, width) {
            text.each(function () {
                var text = d3.select(this),
                    words = text.text().split(/\s+/).reverse(),
                    word,
                    line = [],
                    lineNumber = 0,
                    lineHeight = 1.1, // ems
                    y = text.attr("y"),
                    dy = parseFloat(text.attr("dy")),
                    tspan = text.text(null).append("tspan").attr("x", 0).attr("y", y).attr("dy", dy + "em");
                while (word = words.pop()) {
                    line.push(word);
                    tspan.text(line.join(" "));
                    if (tspan.node().getComputedTextLength() > width) {
                        line.pop();
                        tspan.text(line.join(" "));
                        line = [word];
                        tspan = text.append("tspan").attr("x", 0).attr("y", y).attr("dy", ++lineNumber * lineHeight + dy + "em").text(word);
                    }
                }
            });
        }

        //Draw axis
        this.root.svg.select('.x_axis')
            .transition().duration(300).call(xAxis)
            .selectAll(".tick text")
            .call(wrap, x.rangeBand());

        this.root.svg.select('.y_axis')
            .transition().duration(300).call(yAxis);

        //Adjust style of guides
        this.root.xGuide.selectAll('path')
            .style({
                fill: 'none',
                stroke: '#000',
                'stroke-width': "1.0"
            });
        this.root.xGuide.selectAll('line')
            .style({
                stroke: '#000'
            });

        this.root.yGuide.selectAll('path')
            .style({
                fill: 'none',
                stroke: '#000',
                'stroke-width': "0.5"
            });
        this.root.yGuide.selectAll('line')
            .style({
                stroke: '#000'
            });

    },

});
// ── heatmap.js
function heatAge(data, cols, allCols) {

    var areas = [];
    var min = Number.MAX_VALUE;
    var max = Number.MIN_VALUE;

    for (var d in data) {
        if (d < 1)
            continue;

        var id = data[d].AREA;

        // Calculate the value
        var sum = 0;
        var total = 0;
        for (var c in cols) {
            sum += +data[d][cols[c]];
        }
        for (c in allCols) {
            total += +data[d][allCols[c]];
        }

        // Normalize the sum
        sum /= total;

        // Update temp max and min
        if (sum > max)
            max = sum;
        if (sum < min)
            min = sum;

        areas.push({
            id: id,
            value: sum
        });
    }

    return {
        max: max,
        min: min,
        areas: areas,
    };
}

function heatDensity(data, allCols) {

    var areas = [];
    var min = Number.MAX_VALUE;
    var max = Number.MIN_VALUE;

    for (var d in data) {

        var id = data[d].AREA;
        var area = data[d].AREASQ;

        // Sum the population of each area
        var sum = 0;
        for (var c in allCols) {
            sum += +data[d][allCols[c]];
        }

        // Find the density value
        sum /= area;

        if (sum > max)
            max = sum;
        if (sum < min)
            min = sum;

        areas.push({
            id: id,
            value: sum
        });
    }

    return {
        max: max,
        min: min,
        areas: areas
    };

}

function heatEducation(data) {

    var areas = [];
    var min = Number.MAX_VALUE;
    var max = Number.MIN_VALUE;

    for (var d in data) {

        var id = data[d].AREA;
        var value = +data[d].TOT_BACHELOR;

        if (value > max)
            max = value;
        if (value < min)
            min = value;

        areas.push({
            id: id,
            value: value,
        });
    }

    return {
        max: max,
        min: min,
        areas: areas,
    };

}

function heatIncome(data) {

    var areas = [];
    var min = Number.MAX_VALUE;
    var max = Number.MIN_VALUE;

    for (var d in data) {

        var id = data[d].AREA;
        var value = +data[d].HOUSEHOLDS_OVER_100K;

        if (value > max)
            max = value;
        if (value < min)
            min = value;

        areas.push({
            id: id,
            value: value,
        });
    }

    return {
        max: max,
        min: min,
        areas: areas,
    };

}
// ── piechart.js
/* global $:true, d3:true, topojson:true, console:true, document:true, Class:true */
///////////////////////////////////////////////////////////////////////

var PieChart = Class.extend({

    construct: function (App, data, id, district, x, title, xNames, cols) {

        this.root = {};

        // To keep track of the identity of the data of this chart
        this.root.id = id;
        this.root.district = district;

        this.root.margin = {
            top: 70,
            right: 20,
            bottom: 70,
            left: 80,
        };

        // Retrieve dimensions from the container
        this.root.height = document.getElementById('slot1_plot').offsetHeight * 0.9;
        this.root.height = this.root.height - this.root.margin.top - this.root.margin.bottom;
        this.root.width = document.getElementById('slot1_plot').offsetWidth * 0.95;
        this.root.width = this.root.width - this.root.margin.left - this.root.margin.right;
        this.root.outerRadius = Math.min(this.root.height - this.root.margin.top - this.root.margin.bottom, this.root.width - this.root.margin.left - this.root.margin.right) / 1.2;
        this.root.innerRadius = this.root.width / 6;

        this.root.svg = null;
        this.root.svgChicago = null;

        this.root.color = d3.scale.ordinal()
            .range(['rgb(179,205,227)', 'rgb(251,180,174)', 'rgb(204,235,197)', 'rgb(222,203,228)', 'rgb(254,217,166)', 'rgb(255,255,204)', 'rgb(229,216,189)', 'rgb(253,218,236)', 'rgb(242,242,242)']);

        this.root.data = data;
        this.root.slot = arguments[8] ? 'slot' + arguments[8] : 'slot' + App.root.counter;
        this.root.plot = '#' + this.root.slot + '_plot';

        // Draw the main canvas for the chart
        this.plot(id);
        // Apply the starting parameters
        this.update(App, data, id, district, x, title, xNames, cols);

    },

    ///////////////////////////////////////////////////////////////////////

    plot: function (id) {

        var area;
        switch (id) {
            //Chicago
        case 0:
            area = "#map_plot";
            break;
        default:
            area = this.root.plot;
            break;
        }

        this.root.svg = d3.select(area).append('svg')
            .style('display', 'block')
            .style('position', 'absolute')
            .attr('class', 'chart')
            .attr('width', this.root.width + this.root.margin.left + this.root.margin.right)
            .attr('height', this.root.height + this.root.margin.top + this.root.margin.bottom + 10)
        //.attr("viewBox", '0 0 ' + this.root.height + ' ' + this.root.height)
        //.attr("preserveAspectRatio", "xMidYMax meet")
        .append("g")
            .attr("transform", "translate(" + ((this.root.width) / 1.6 - this.root.outerRadius) + "," +
                ((this.root.height) / 1.45 - this.root.outerRadius) + ")");

        // TITLE
        this.root.svg.append("text")
            .attr("class", "pietitle")
            .style("text-anchor", "middle")
            .style("cursor", "default")
            .attr("x", (this.root.width) / 2)
            .attr("y", this.root.height * 1.2)
            .text(this.root.title);

    },

    ///////////////////////////////////////////////////////////////////////

    update: function (App, data, id, district, x, title, xNames, cols) {

        var self = this;

        // To keep track of the identity of the data of this chart
        this.root.id = id;
        this.root.district = district;

        this.root.title = title;
        this.root.xNames = xNames;
        this.root.cols = cols;

        // Array to hold only the data we are visualizing
        var bardata = [];
        for (var k = 0; k <= this.root.cols.length - 1; k++) {
            bardata.push(+data[id][this.root.cols[k]]);
        }

        var outerRadius = this.root.outerRadius;
        var innerRadius = this.root.innerRadius;
        var color = this.root.color;
        var width = this.root.width;
        var height = this.root.height;

        var arc = d3.svg.arc()
            .innerRadius(innerRadius)
            .outerRadius(outerRadius);

        var pie = d3.layout.pie();

        pie.sort(null);

        this.root.svg
            .selectAll("g.arc").remove();

        // Set up groups
        var arcs = this.root.svg
            .selectAll("g.arc")
            .data(pie(bardata));

        arcs.enter()
            .append("g")
            .attr("class", "arc")
            .append("path")
            .style("fill", function (d, i) {
                return color(i);
            })
            .attr("d", arc)
            .each(function (d) {
                this._current = d;
            });

        // Update already existing arc paths
        arcs.select("path")
            .attr("fill", function (d, i) {
                return color(i);
            })
            .transition()
            .duration(750)
            .attrTween("d", arcTween);

        // Remove old labels
        arcs.selectAll("text")
            .remove();

        // Insert new labels
        arcs.append("text")
            .attr("opacity", "0")
            .attr("transform", function (d) {
                return "translate(" + arc.centroid(d) + ")";
            })
            .attr("dy", ".35em")
            .attr("text-anchor", "middle")
            .text(function (d, i) {
                return xNames[i];
            })
            .transition()
            .duration(300)
            .attr("opacity", "1");

        arcs.attr("transform", "translate(" + outerRadius + "," + outerRadius + ")");

        /////////////////////

        /*
        // Remove the legend
        this.root.svg.selectAll(".legend").remove();

        // Append the legend
        var legend = this.root.svg.selectAll(".legend")
            .data(xNames.slice())
            .enter().append("g")
            .attr("class", "legend")
            .attr("transform", function (d, i) {
                return "translate(0," + (20 + i * 20) + ")";
            });

        legend.append("rect")
            .attr("x", width / 2 + outerRadius / 1.1)
            .attr("width", 18)
            .attr("height", 18)
            .attr("fill", function (d, i) {
                return color(i);
            });

        legend.append("text")
            .attr("x", width / 2 + outerRadius / 1.1 - 6)
            .attr("y", 9)
        //.attr("dy", ".35em")
        .attr("class", "legend")
            .style("text-anchor", "end")
            .text(function (d) {
                return d;
            });
*/

        /////////////////////

        // Update the title of the graphic
        if (title.substr(title.length - 2) == "%s") {
            title = title.substr(0, title.length - 2);
            title += data[id].NAME;
        }

        this.root.svg.selectAll(".pietitle")
            .text(title)
            .attr("class", "pietitle")
            .classed('axisLabel', true)
            .attr("x", (this.root.width) / 2.2)
            .attr("y", this.root.height * 1.2);

        /////////////////////

        // Calculate radial movement using interpolation
        function arcTween(a) {
            var i = d3.interpolate(this._current, a);
            this._current = i(0);
            return function (t) {
                return arc(i(t));
            };

        }
    },

});
// ── table.js
/* global $:true, d3:true, topojson:true, console:true, document:true, Class:true */
///////////////////////////////////////////////////////////////////////

var Table = Class.extend({

    construct: function (App, data, id, district, x, title, xNames, cols) {

        this.root = {};

        // To keep track of the identity of the data of this chart
        this.root.id = id;
        this.root.district = district;

        this.root.data = data;
        this.root.slot = arguments[8] ? 'slot' + arguments[8] : 'slot' + App.root.counter;
        this.root.plot = '#' + this.root.slot + '_plot';
        this.root.div = this.root.slot + '_plot';

        // Draw the main canvas for the chart
        this.plot(id);
        // Apply the starting parameters
        this.update(App, data, id, district, x, title, xNames, cols);

    },

    ///////////////////////////////////////////////////////////////////////

    plot: function (id) {

        var area;
        switch (id) {
            //Chicago
        case 0:
            area = "#map_plot";
            break;
        default:
            area = this.root.plot;
            break;
        }

        this.root.table = d3.select(area).append("table")
            .attr("style", "width: 60%")
            .style('margin-top', '20%')
            .attr("class", "chart container");

    },

    ///////////////////////////////////////////////////////////////////////

    update: function (App, data, id, district, x, title, xNames, cols) {

        var self = this;

        // To keep track of the identity of the data of this chart
        this.root.id = id;
        this.root.district = district;

        this.root.title = title;
        this.root.xNames = xNames;
        this.root.cols = cols;

        var tabdata = [];
        tabdata.push(data[id]);

        this.root.table.selectAll("thead").remove();
        this.root.table.selectAll("tbody").remove();

        this.root.thead = this.root.table.append("thead");
        this.root.tbody = this.root.table.append("tbody");

        // Append column names
        var keys = d3.keys(tabdata[0]);
        var element = {};
        for (var k in keys) {
            element[keys[k]] = keys[k];
        }
        element["" + keys[0]] = this.root.title;
        tabdata.unshift(element);

        this.root.thead.append("tr")
            .selectAll("th")
            .data(tabdata)
            .enter()
            .append("th")
            .text(function (d) {
                return d.AREA;
            });

        // Add rows
        var rows = this.root.tbody.selectAll("tr")
            .data(cols)
            .enter()
            .append("tr");

        // Add columns
        var cells = rows.selectAll("td")
            .data(function (row) {
                return tabdata.map(function (column) {
                    return {
                        column: column,
                        value: column[row]
                    };
                });
            })
            .enter()
            .append("td")
            .style("font-family", "Roboto Slab")
            .html(function (d) {
                return d.value;
            });

        this.root.table.selectAll("thead th")
            .text(function (column) {
                return (column.AREA !== title) ? "People" : title;
            });

        this.root.table
            .selectAll("td").text(function (d, i) {
                if (i % 2 === 0) {
                    return d.value;
                } else {
                    return d3.format(",.3d")(+d.value);
                }
            });

    },

});

### data: data/maps/per_capita_income.json
{
 "type": "FeatureCollection",
 "features": [
  {
   "type": "Feature",
   "id": 1,
   "properties": {
    "name": "Rogers Park",
    "slug": "rogers_park",
    "stat_type": "range, money",
    "condition_title": "Per capita income",
    "condition_value": "{... 1 keys}",
    "condition_year_range": "2007-2011"
   },
   "geometry": {
    "type": "MultiPolygon",
    "coordinates": "[... 1 items]"
   }
  },
  {
   "type": "Feature",
   "id": 2,
   "properties": {
    "name": "West Ridge",
    "slug": "west_ridge",
    "stat_type": "range, money",
    "condition_title": "Per capita income",
    "condition_value": "{... 1 keys}",
    "condition_year_range": "2007-2011"
   },
   "geometry": {
    "type": "MultiPolygon",
    "coordinates": "[... 1 items]"
   }
  },
  {
   "type": "Feature",
   "id": 3,
   "properties": {
    "name": "Uptown",
    "slug": "uptown",
    "stat_type": "range, money",
    "condition_title": "Per capita income",
    "condition_value": "{... 1 keys}",
    "condition_year_range": "2007-2011"
   },
   "geometry": {
    "type": "MultiPolygon",
    "coordinates": "[... 1 items]"
   }
  },
  {
   "type": "Feature",
   "id": 4,
   "properties": {
    "name": "Lincoln Square",
    "slug": "lincoln_square",
    "stat_type": "range, money",
    "condition_title": "Per capita income",
    "condition_value": "{... 1 keys}",
    "condition_year_range": "2007-2011"
   },
   "geometry": {
    "type": "MultiPolygon",
    "coordinates": "[... 1 items]"
   }
  },
  {
   "type": "Feature",
   "id": 5,
   "properties": {
    "name": "North Center",
    "slug": "north_center",
    "stat_type": "range, money",
    "condition_title": "Per capita income",
    "condition_value": "{... 1 keys}",
    "condition_year_range": "2007-2011"
   },
   "geometry": {
    "type": "MultiPolygon",
    "coordinates": "[... 1 items]"
   }
  },
  {
   "type": "Feature",
   "id": 6,
   "properties": {
    "name": "Lake View",
    "slug": "lake_view",
    "stat_type": "range, money",
    "condition_title": "Per capita income",
    "condition_value": "{... 1 keys}",
    "condition_year_range": "2007-2011"
   },
   "geometry": {
    "type": "MultiPolygon",
    "coordinates": "[... 1 items]"
   }
  },
  {
   "type": "Feature",
   "id": 7,
   "properties": {
    "name": "Lincoln Park",
    "slug": "lincoln_park",
    "stat_type": "range, money",
    "condition_title": "Per capita income",
    "condition_value": "{... 1 keys}",
    "condition_year_range": "2007-2011"
   },
   "geometry": {
    "type": "MultiPolygon",
    "coordinates": "[... 1 items]"
   }
  },
  {
   "type": "Feature",
   "id": 8,
   "properties": {
    "name": "Near North Side",
    "slug": "near_north_side",
    "stat_type": "range, money",
    "condition_title": "Per capita income",
    "condition_value": "{... 1 keys}",
    "condition_year_range": "2007-2011"
   },
   "geometry": {
    "type": "MultiPolygon",
    "coordinates": "[... 1 items]"
   }
  },
  "... 69 more items"
 ]
}

### data: data/areas.csv
CA_number, CA_name, District_number, District_name
1, Rogers Park, 1, Far North Side
2, West Ridge, 1, Far North Side
3, Uptown, 1, Far North Side
4, Lincoln Square, 1, Far North Side
5, North Center, 3, North Side
6, Lake View, 3, North Side
7, Lincoln Park, 3, North Side
8, Near North Side, 5, Central
9, Edison Park, 1, Far North Side
10, Norwood Park, 1, Far North Side
11, Jefferson Park, 1, Far North Side
12, Forest Glen, 1, Far North Side
13, North Park, 1, Far North Side
14, Albany Park, 1, Far North Side
15, Portage Park, 2, Northwest Side
16, Irving Park, 2, Northwest Side
17, Dunning, 2, Northwest Side
18, Montclaire, 2, Northwest Side
19, Belmont Cragin, 2, Northwest Side
20, Hermosa, 2, Northwest Side
21, Avondale, 3, North Side
22, Logan Square, 3, North Side
23, Humboldt Park, 4, West Side
24, West Town, 4, West Side
25, Austin, 4, West Side
26, West Garfield Park, 4, West Side
27, East Garfield Park, 4, West Side
28, Near West Side, 4, West Side
29, North Lawndale, 4, West Side
30, South Lawndale, 4, West Side
31, Lower West Side, 4, West Side
32, Loop, 5, Central
33, Near South Side, 5, Central
34, Armour Square, 6, South Side
35, Douglas, 6, South Side
36, Oakland, 6, South Side
37, Fuller Park, 6, South Side
38, Grand Boulevard, 6, South Side
39, Kenwood, 6, South Side
40, Washington Park, 6, South Side
41, Hyde Park, 6, South Side
42, Woodlawn, 6, South Side
43, South Shore, 6, South Side
44, Chatham, 9, Far Southeast Side
45, Avalon Park, 9, Far Southeast Side
46, South Chicago, 9, Far Southeast Side
47, Burnside, 9, Far Southeast Side
48, Calumet Heights, 9, Far Southeast Side
49, Roseland, 9, Far Southeast Side
50, Pullman, 9, Far Southeast Side
51, South Deering, 9, Far Southeast Side
52, East Side, 9, Far Southeast Side
53, West Pullman, 9, Far Southeast Side
54, Riverdale, 9, Far Southeast Side
55, Hegewisch, 9, Far Southeast Side
56, Garfield Ridge, 7, Southwest Side
57, Archer Heights, 7, Southwest Side
58, Brighton Park, 7, Southwest Side
59, McKinley Park, 7, Southwest Side
60, Bridgeport, 6, South Side
... 17 more rows

### data: data/demographic/01_gender.csv
AREA, MALE, FEMALE, TTOT
Chicago, 1308072, 1387526, 2695598
1, 27752, 27239, 54991
2, 35522, 36420, 71942
3, 29512, 26850, 56362
4, 19309, 20184, 39493
5, 15557, 16310, 31867
6, 47000, 47368, 94368
7, 30430, 33686, 64116
8, 37337, 43147, 80484
9, 5367, 5820, 11187
10, 17522, 19501, 37023
11, 12293, 13155, 25448
12, 8934, 9574, 18508
13, 8649, 9282, 17931
14, 26407, 25135, 51542
15, 31337, 32787, 64124
16, 26674, 26685, 53359
17, 20504, 21428, 41932
18, 6592, 6834, 13426
19, 39609, 39134, 78743
20, 12566, 12444, 25010
21, 20119, 19143, 39262
22, 37220, 36375, 73595
23, 27273, 29050, 56323
24, 41643, 39789, 81432
25, 45189, 53325, 98514
26, 8302, 9699, 18001
27, 9535, 11032, 20567
28, 26974, 27907, 54881
29, 16517, 19395, 35912
30, 45395, 33893, 79288
31, 18827, 16942, 35769
32, 14464, 14819, 29283
33, 10159, 11231, 21390
34, 6450, 6941, 13391
35, 8413, 9825, 18238
36, 2440, 3478, 5918
37, 1391, 1485, 2876
38, 9456, 12473, 21929
39, 7615, 10226, 17841
40, 5058, 6659, 11717
41, 12223, 13458, 25681
42, 11567, 14416, 25983
43, 21812, 27955, 49767
44, 13401, 17627, 31028
45, 4430, 5755, 10185
46, 14245, 16953, 31198
47, 1286, 1630, 2916
48, 6136, 7676, 13812
49, 19881, 24738, 44619
50, 3262, 4063, 7325
51, 6938, 8171, 15109
52, 11390, 11652, 23042
53, 13501, 16150, 29651
54, 2664, 3818, 6482
55, 4697, 4729, 9426
56, 16792, 17721, 34513
57, 6773, 6620, 13393
58, 23367, 22001, 45368
59, 7827, 7785, 15612
... 18 more rows

### data: data/maps/topo.json
{
 "type": "Topology",
 "objects": {
  "per_capita_income": {
   "type": "GeometryCollection",
   "geometries": [
    "{... 3 keys}",
    "{... 3 keys}",
    "{... 3 keys}",
    "{... 3 keys}",
    "{... 3 keys}",
    "{... 3 keys}",
    "{... 3 keys}",
    "{... 3 keys}",
    "... 69 more items"
   ]
  }
 },
 "arcs": [
  [
   [
    6864,
    9342
   ],
   [
    -535,
    -6
   ]
  ],
  [
   [
    6329,
    9336
   ],
   [
    -123,
    294
   ],
   [
    -53,
    165
   ]
  ],
  [
   [
    6153,
    9795
   ],
   [
    -12,
    110
   ]
  ],
  [
   [
    6141,
    9905
   ],
   [
    277,
    -2
   ],
   [
    -75,
    67
   ],
   [
    -20,
    29
   ],
   [
    287,
    -2
   ],
   [
    -3,
    -9
   ],
   [
    11,
    -10
   ],
   [
    4,
    -17
   ],
   "... 42 more items"
  ],
  [
   [
    6153,
    9795
   ],
   [
    57,
    -176
   ],
   [
    119,
    -283
   ]
  ],
  [
   [
    6329,
    9336
   ],
   [
    43,
    1
   ]
  ],
  [
   [
    6372,
    9337
   ],
   [
    4,
    -191
   ]
  ],
  [
   [
    6376,
    9146
   ],
   [
    -356,
    -7
   ]
  ],
  "... 424 more items"
 ],
 "transform": {
  "scale": [
   4.1601560156014736e-05,
   3.785338533853369e-05
  ],
  "translate": [
   -87.94,
   41.64
  ]
 }
}

### data: data/demographic/01_gender_district.csv, 172 bytes — head not shown